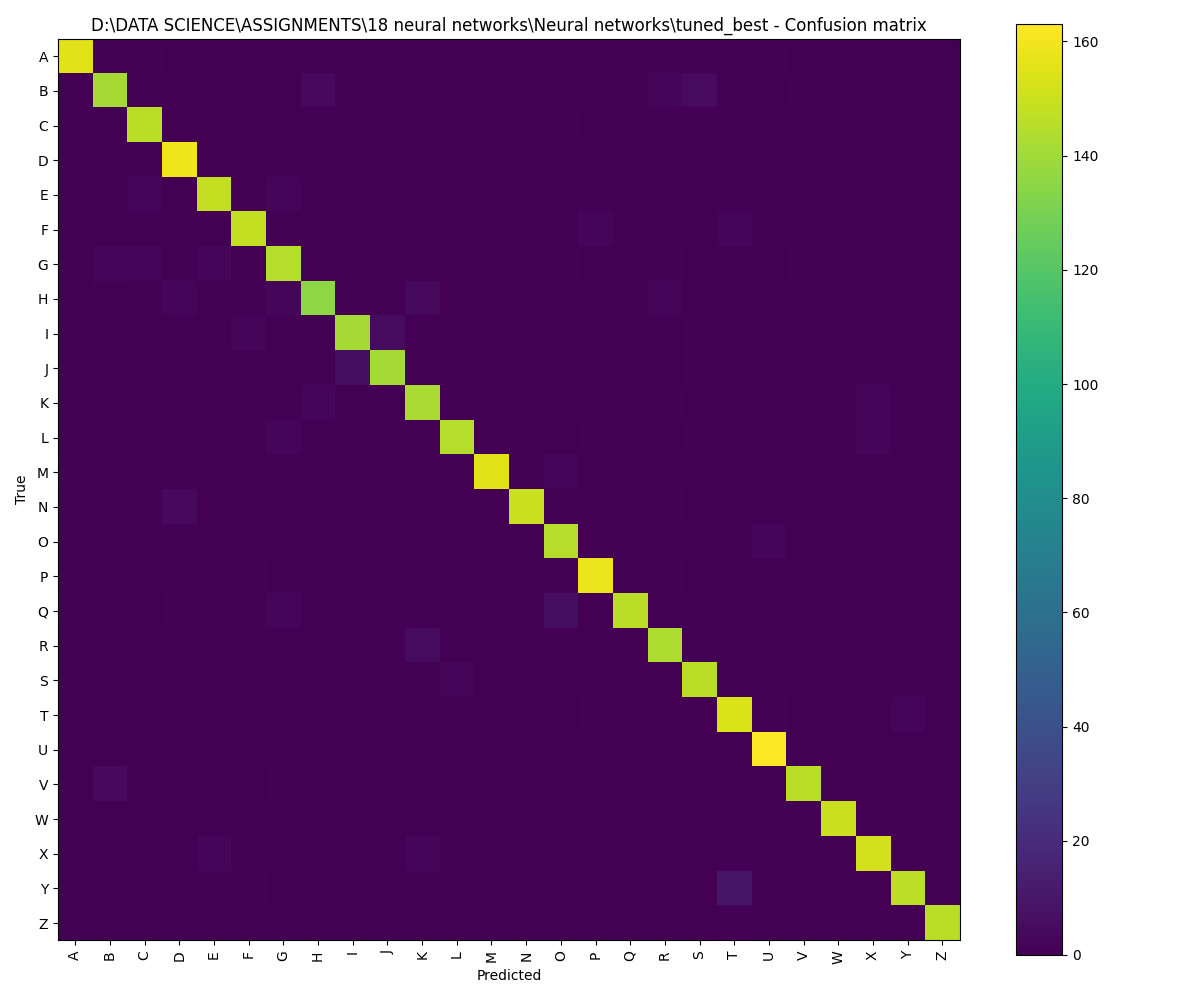

Values plotted in this chart, from the file beside it:
, A, B, C, D, E, F, G, H, I, J, K, L, M, N, O, P, Q, R, S, T, U, V, W
A, 155, 0, 1, 0, 0, 0, 0, 0, 0, 0, 0, 0, 0, 0, 0, 0, 0, 0, 0, 0, 1, 0, 1
B, 0, 141, 0, 0, 0, 0, 0, 4, 0, 0, 0, 0, 0, 0, 0, 0, 0, 2, 5, 0, 0, 1, 0
C, 0, 0, 146, 0, 0, 0, 0, 0, 0, 0, 0, 0, 0, 0, 1, 0, 0, 0, 0, 0, 0, 0, 0
D, 0, 0, 0, 159, 0, 0, 0, 1, 0, 0, 0, 0, 0, 0, 0, 0, 0, 0, 0, 0, 0, 0, 0
E, 0, 1, 2, 0, 148, 0, 3, 0, 0, 0, 0, 0, 0, 0, 0, 0, 0, 0, 0, 0, 0, 0, 0
F, 0, 0, 0, 0, 0, 148, 0, 1, 0, 0, 0, 0, 0, 1, 0, 3, 0, 0, 0, 2, 0, 0, 0
G, 0, 2, 3, 0, 2, 0, 145, 0, 0, 0, 0, 0, 0, 0, 1, 0, 0, 1, 0, 0, 0, 1, 0
H, 0, 1, 0, 3, 0, 0, 2, 135, 0, 0, 4, 0, 0, 0, 0, 0, 0, 2, 0, 0, 0, 0, 0
I, 0, 0, 0, 0, 0, 3, 0, 0, 141, 5, 0, 0, 0, 0, 0, 0, 0, 0, 1, 0, 0, 0, 0
J, 0, 0, 0, 0, 0, 0, 0, 0, 6, 141, 0, 0, 0, 1, 0, 0, 0, 0, 1, 0, 0, 0, 0
K, 0, 0, 0, 0, 0, 0, 0, 2, 0, 0, 142, 0, 0, 0, 0, 0, 0, 1, 0, 0, 0, 0, 0
L, 0, 0, 0, 0, 1, 0, 2, 0, 0, 0, 0, 145, 0, 0, 0, 1, 0, 0, 1, 0, 0, 0, 0
M, 1, 0, 0, 0, 0, 0, 0, 0, 0, 0, 0, 0, 155, 0, 2, 0, 0, 0, 0, 0, 0, 0, 0
N, 0, 0, 0, 4, 0, 0, 0, 1, 0, 0, 0, 0, 0, 150, 0, 0, 0, 1, 0, 0, 0, 0, 1
O, 0, 0, 1, 1, 0, 0, 0, 0, 0, 0, 0, 0, 0, 0, 145, 0, 1, 0, 0, 0, 2, 0, 0
P, 0, 0, 0, 0, 0, 1, 0, 0, 0, 0, 0, 0, 0, 0, 0, 158, 0, 1, 0, 0, 0, 0, 1
Q, 1, 0, 0, 1, 0, 0, 2, 0, 0, 0, 0, 0, 0, 0, 6, 0, 146, 0, 0, 0, 0, 0, 1
R, 0, 1, 0, 0, 0, 0, 0, 0, 0, 0, 5, 0, 0, 1, 0, 0, 0, 143, 0, 0, 0, 0, 0
S, 0, 0, 0, 0, 1, 0, 0, 0, 0, 0, 0, 2, 0, 0, 0, 0, 0, 0, 146, 0, 0, 0, 0
T, 0, 0, 0, 0, 0, 0, 0, 0, 0, 0, 1, 0, 0, 0, 0, 1, 0, 0, 0, 154, 1, 0, 0
U, 0, 0, 0, 0, 0, 0, 0, 0, 0, 0, 0, 0, 0, 0, 0, 0, 0, 0, 0, 0, 163, 0, 0
V, 0, 4, 0, 0, 0, 0, 1, 1, 0, 0, 0, 0, 0, 0, 0, 0, 0, 0, 0, 0, 0, 146, 1
W, 0, 0, 0, 0, 0, 0, 0, 0, 0, 0, 0, 0, 0, 0, 0, 0, 0, 0, 0, 0, 0, 0, 150
X, 0, 0, 0, 0, 2, 0, 0, 0, 0, 0, 3, 0, 0, 0, 0, 0, 0, 0, 0, 0, 0, 0, 0
Y, 0, 0, 0, 0, 0, 1, 0, 0, 0, 0, 0, 0, 0, 0, 0, 0, 0, 0, 0, 9, 0, 0, 0
Z, 0, 0, 0, 0, 0, 0, 0, 0, 0, 0, 0, 0, 0, 0, 0, 0, 0, 0, 0, 1, 0, 0, 0
